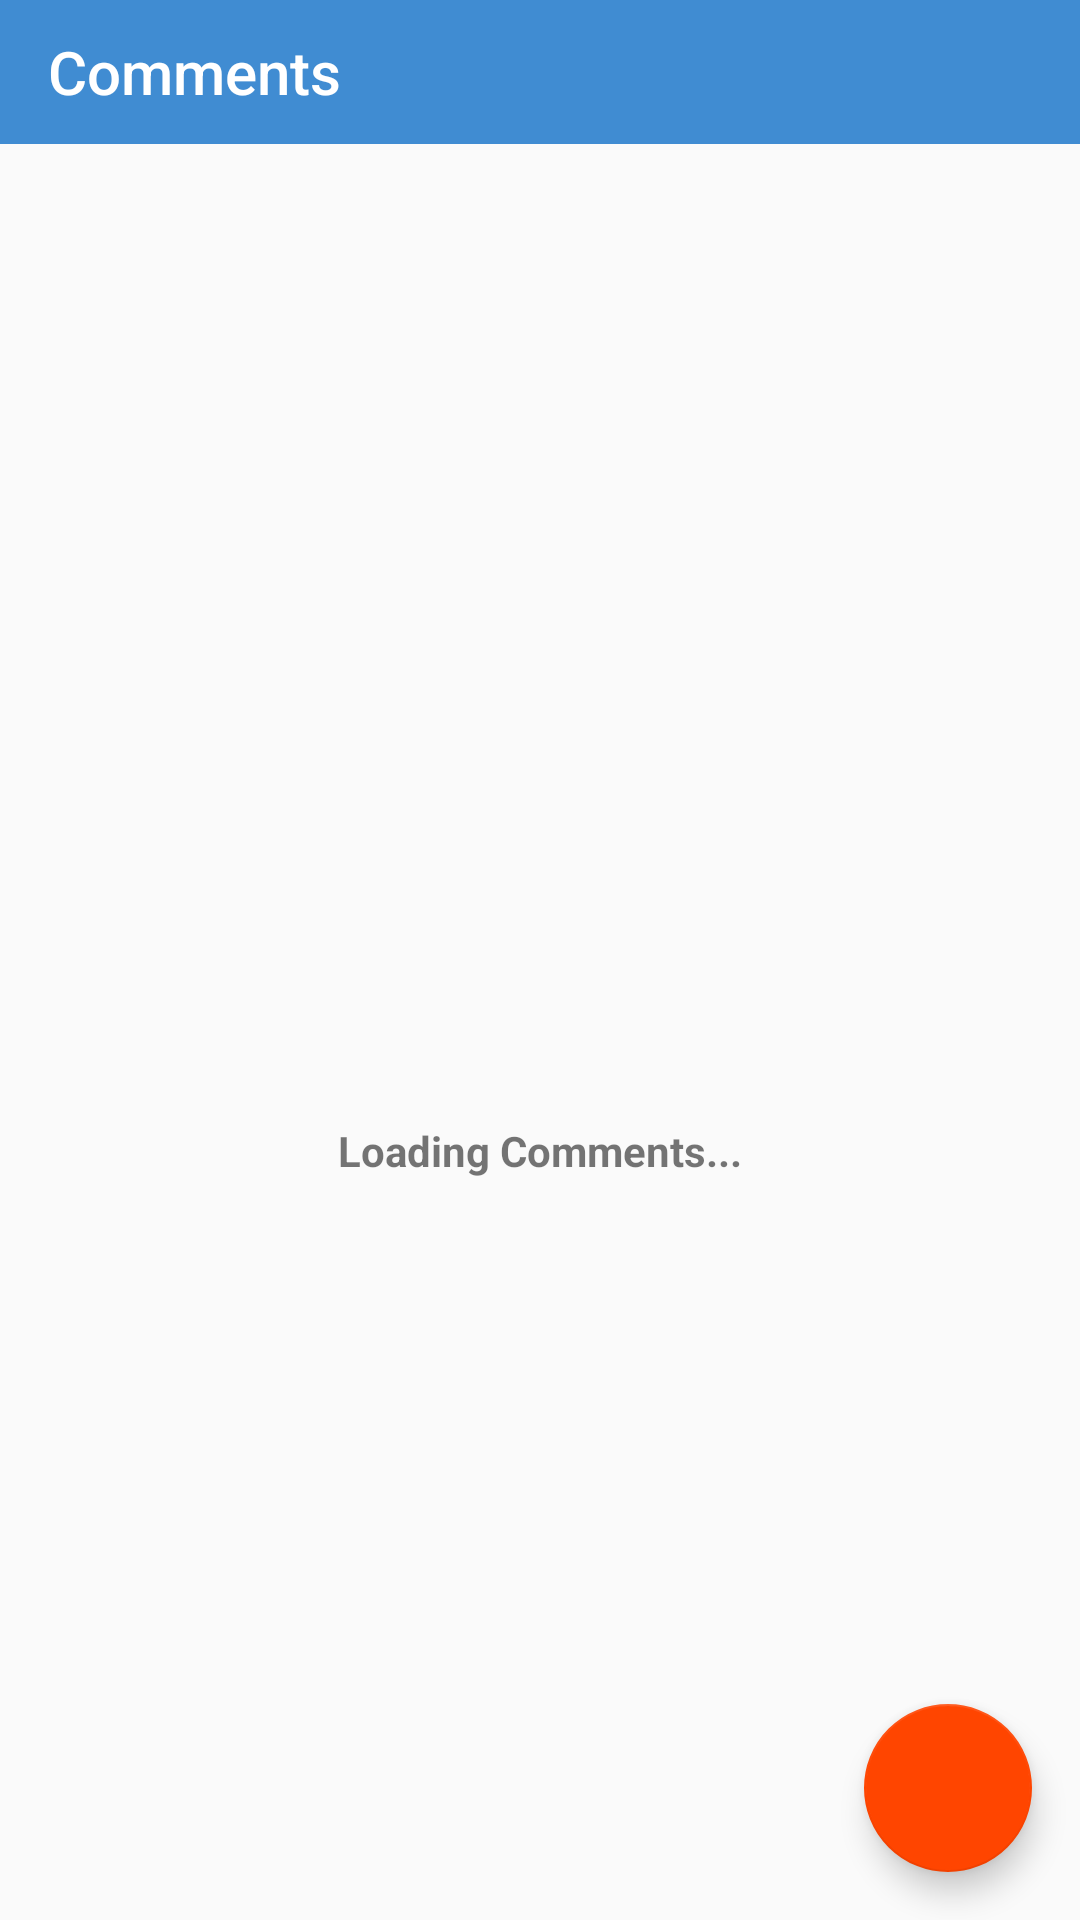

Here is an Android app screen rendered from its layout file. Give the layout XML and the strings, colors and styles it references.
<!-- AndroidManifest.xml: application theme AppTheme -->
<!-- res/layout/activity_comments.xml -->
<?xml version="1.0" encoding="utf-8"?>
<android.support.design.widget.CoordinatorLayout

    xmlns:android="http://schemas.android.com/apk/res/android"
    xmlns:app="http://schemas.android.com/apk/res-auto"
    xmlns:tools="http://schemas.android.com/tools"
    android:layout_width="match_parent"
    android:layout_height="match_parent"
    tools:context="com.sas_apps.reddit.comments.CommentsActivity">

    <RelativeLayout
        android:layout_width="match_parent"
        android:layout_height="match_parent">

        <RelativeLayout
            android:id="@+id/relativeLayoutToolbarComments"
            android:layout_width="match_parent"
            android:layout_height="48dp">

            <android.support.v7.widget.Toolbar
                android:id="@+id/toolbar_comments"
                android:layout_width="match_parent"
                android:layout_height="match_parent"
                android:background="@color/colorPrimary"
                app:title="Comments"
                app:titleTextColor="@android:color/white" />
        </RelativeLayout>


        <ProgressBar
            android:id="@+id/progressBar_comments"
            style="?android:attr/progressBarStyle"
            android:layout_width="100dp"
            android:layout_height="100dp"
            android:layout_centerInParent="true" />

        <TextView
            android:id="@+id/text_progressBar"
            android:layout_width="wrap_content"
            android:layout_height="wrap_content"
            android:layout_below="@id/progressBar_comments"
            android:layout_centerHorizontal="true"
            android:layout_marginTop="4dp"
            android:text="@string/loading_comments"
            android:textSize="14sp"
            android:textStyle="bold" />

        <ListView
            android:id="@+id/list_comments"
            android:layout_width="match_parent"
            android:layout_height="match_parent"
            android:layout_below="@+id/relativeLayoutToolbarComments"
            tools:listheader="@layout/layout_header_view"
            tools:listitem="@layout/layout_comment">

        </ListView>


        <android.support.design.widget.FloatingActionButton
            android:id="@+id/button_reply"
            android:layout_width="wrap_content"
            android:layout_height="wrap_content"
            android:layout_alignParentBottom="true"
            android:layout_alignParentEnd="true"
            android:layout_marginBottom="16dp"
            android:layout_marginEnd="16dp"
            android:src="@drawable/ic_comment_black_24dp"
            android:tint="@android:color/white"
            app:fabSize="normal" />


    </RelativeLayout>

</android.support.design.widget.CoordinatorLayout>
<!-- res/layout/layout_header_view.xml (included above) -->
<?xml version="1.0" encoding="utf-8"?>
<RelativeLayout xmlns:android="http://schemas.android.com/apk/res/android"
    android:id="@+id/commentHeadingRelLayout"
    android:layout_width="match_parent"
    android:layout_height="wrap_content"
    android:layout_below="@id/relativeLayoutToolbarComments">

    <RelativeLayout
        android:id="@+id/relativeLayout"
        android:layout_width="match_parent"
        android:layout_height="wrap_content"
        android:layout_marginLeft="8dp">

        <TextView
            android:id="@+id/text_postTitle"
            android:layout_width="wrap_content"
            android:layout_height="wrap_content"
            android:layout_marginTop="2dp"
            android:ellipsize="end"
            android:text="@string/dummyText"
            android:textColor="@android:color/black"
            android:textSize="16sp" />

        <LinearLayout
            android:layout_width="match_parent"
            android:layout_height="wrap_content"
            android:layout_below="@id/text_postTitle"
            android:layout_marginTop="2dp"
            android:orientation="horizontal">


            <TextView
                android:id="@+id/text_postAuthor"
                android:layout_width="0dp"
                android:layout_height="wrap_content"
                android:layout_weight="1"
                android:gravity="start"
                android:text="Author name"
                android:textSize="14sp"
                android:textStyle="italic" />

            <TextView
                android:id="@+id/text_postUpdated"
                android:layout_width="wrap_content"
                android:layout_height="wrap_content"
                android:layout_marginEnd="8dp"
                android:text="Last updated"
                android:textSize="10sp" />
        </LinearLayout>

    </RelativeLayout>


    <ImageView
        android:id="@+id/image_postThumbnail"
        android:layout_width="200dp"
        android:layout_height="200dp"
        android:layout_below="@id/relativeLayout"
        android:layout_centerHorizontal="true"
        android:layout_marginBottom="8dp"
        android:layout_marginStart="16dp"
        android:layout_marginTop="16dp"
        android:scaleType="centerCrop" />


    <ProgressBar
        android:id="@+id/progressBar_post"
        style="?android:attr/progressBarStyle"
        android:layout_width="50dp"
        android:layout_height="50dp"
        android:layout_centerInParent="true" />

</RelativeLayout>
<!-- res/layout/layout_comment.xml (included above) -->
<?xml version="1.0" encoding="utf-8"?>
<RelativeLayout xmlns:android="http://schemas.android.com/apk/res/android"
    xmlns:app="http://schemas.android.com/apk/res-auto"
    android:layout_width="match_parent"
    android:layout_marginStart="8dp"
    android:layout_marginEnd="8dp"
    android:layout_height="match_parent">


    <android.support.v7.widget.CardView
        android:layout_width="match_parent"
        android:layout_height="wrap_content"
        android:layout_margin="2dp"
        app:cardCornerRadius="2dp"
        app:cardElevation="4dp"
        app:contentPaddingLeft="8dp"
        app:contentPaddingRight="8dp">


        <RelativeLayout
            android:layout_width="match_parent"
            android:layout_height="match_parent">

            <RelativeLayout
                android:layout_width="match_parent"
                android:layout_height="wrap_content">

                <TextView
                    android:id="@+id/text_comment"
                    android:layout_width="wrap_content"
                    android:layout_height="wrap_content"
                    android:layout_below="@id/text_commentAuthor"
                    android:layout_marginStart="4dp"
                    android:layout_marginTop="2dp"
                    android:gravity="center_vertical"
                    android:text="Comment"
                    android:textColor="#686868"
                    android:textSize="12sp" />

                <TextView
                    android:id="@+id/text_commentAuthor"
                    android:layout_width="wrap_content"
                    android:layout_height="wrap_content"
                    android:layout_marginStart="4dp"
                    android:layout_marginTop="2dp"
                    android:ellipsize="end"
                    android:gravity="center_vertical"
                    android:singleLine="true"
                    android:text="Author"
                    android:textColor="@color/colorLink"
                    android:textSize="14sp" />

                <TextView
                    android:id="@+id/text_commentDate"
                    android:layout_width="wrap_content"
                    android:layout_height="wrap_content"
                    android:layout_alignParentEnd="true"
                    android:layout_below="@+id/text_comment"
                    android:gravity="center_vertical"
                    android:text="Updated"
                    android:textColor="#A8A8A8"
                    android:textSize="9sp" />

            </RelativeLayout>

            <ProgressBar
                android:id="@+id/progressBar_comment"
                android:layout_width="30dp"
                android:layout_height="30dp"
                android:layout_centerHorizontal="true"
                android:visibility="gone"
                android:layout_centerVertical="true" />

        </RelativeLayout>


    </android.support.v7.widget.CardView>
</RelativeLayout>
<!-- resources referenced by this layout -->
<resources>
  <color name="colorLink">#0000EE</color>
  <color name="colorPrimary">#408cd2</color>
  <string name="dummyText">Another excellent use of the CoordinatorLayout is with the CollapsingToolbar and Appbar. The CollapsingToolbar is another of the amazing features of the Android Support Design Library. For this activity, we are going to build a layout with a FAB that is anchored to the Appbar. The FAB scrolls with the Appbar, and disappears when the Appbar is collapsed.</string>
  <string name="loading_comments">Loading Comments...</string>
  <style name="AppTheme" parent="Theme.AppCompat.Light.NoActionBar">
          
          <item name="colorPrimary">@color/colorPrimary</item>
          <item name="colorPrimaryDark">@color/colorPrimaryDark</item>
          <item name="colorAccent">@color/colorAccent</item>
      </style>
  <color name="colorPrimaryDark">#1577d2</color>
  <color name="colorAccent">#ff4500</color>
</resources>
